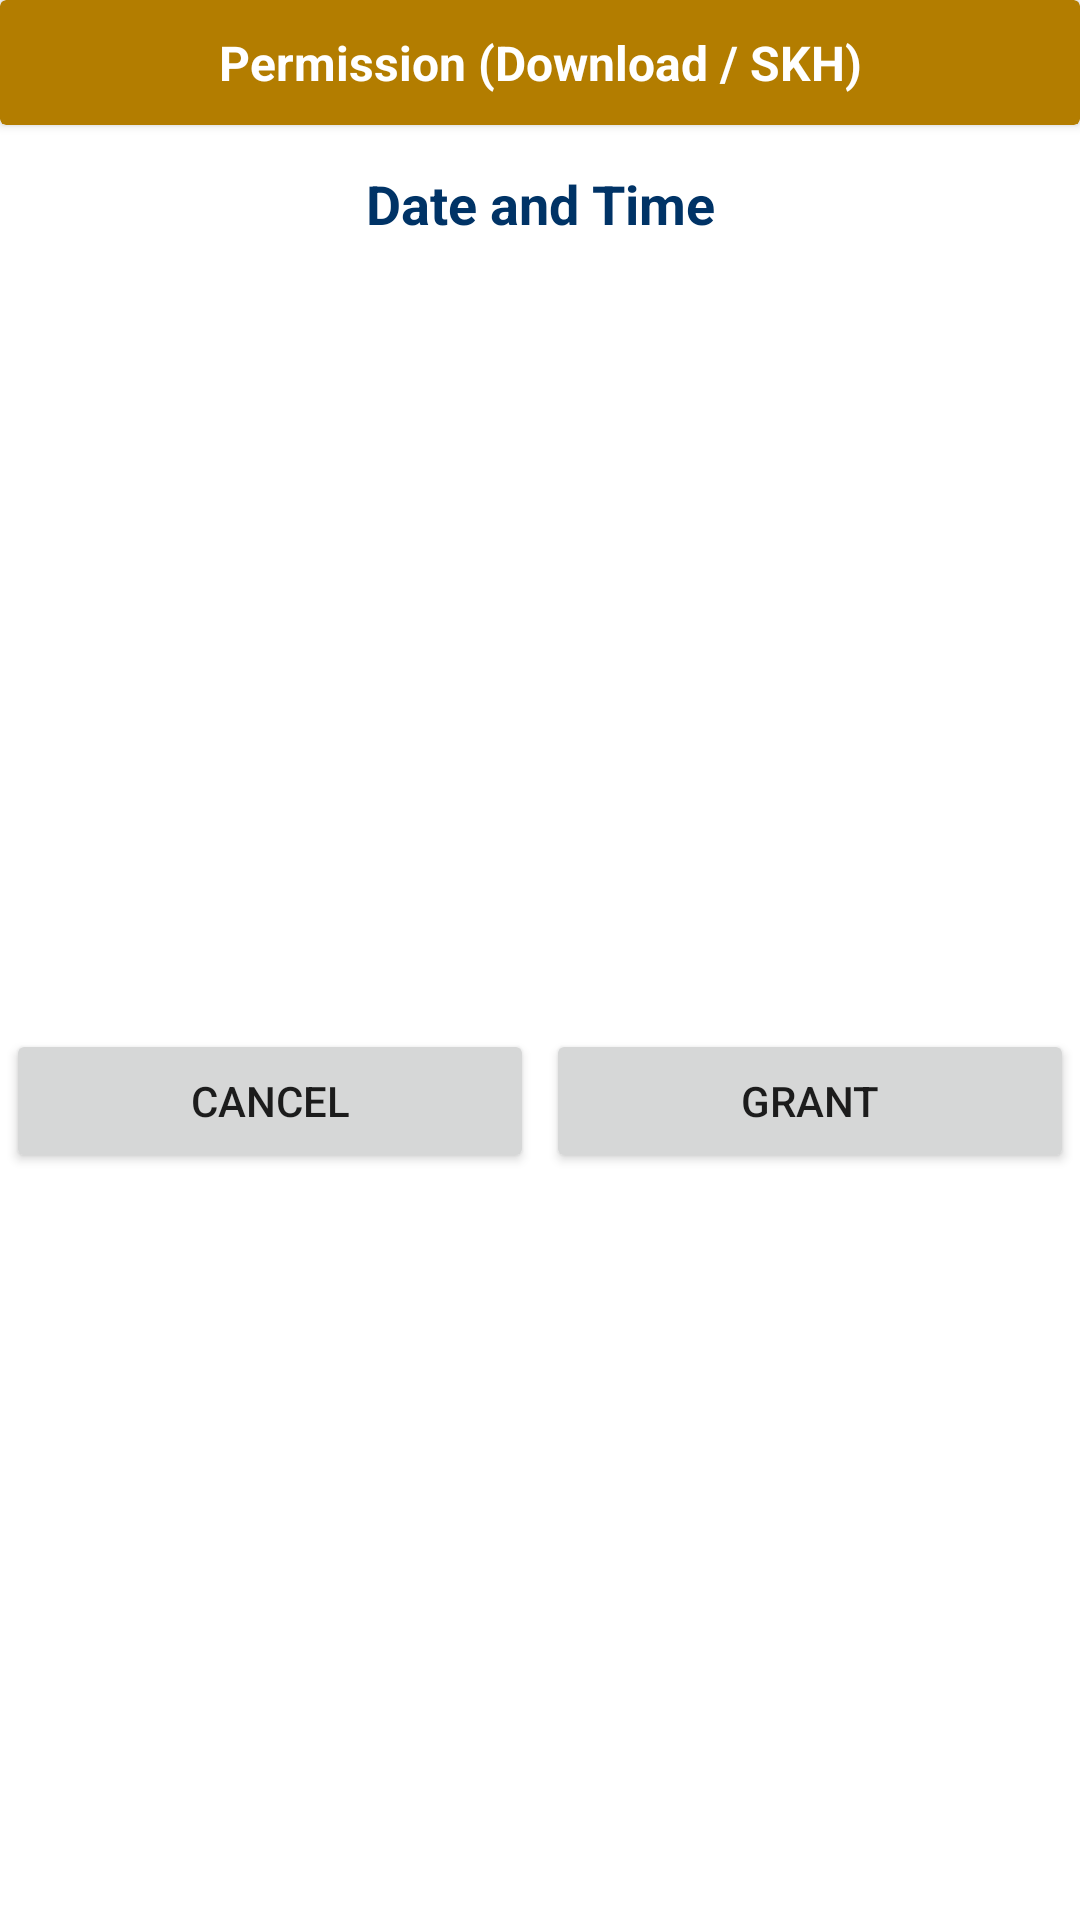

Here is an Android app screen rendered from its layout file. Give the layout XML and the strings, colors and styles it references.
<!-- AndroidManifest.xml: application theme Theme.SurtiKhamanHouse -->
<!-- res/layout/permission_popup_information.xml -->
<?xml version="1.0" encoding="utf-8"?>
<LinearLayout xmlns:android="http://schemas.android.com/apk/res/android"
    android:layout_width="match_parent"
    android:layout_height="match_parent"
    xmlns:app="http://schemas.android.com/apk/res-auto"
    android:orientation="vertical">


    <androidx.cardview.widget.CardView
        android:id="@+id/card_view_header"
        android:layout_width="match_parent"
        android:layout_height="wrap_content"
        app:cardBackgroundColor="@color/yellow_500">


        <TextView
            android:id="@+id/tv_permission_header"
            android:layout_width="match_parent"
            android:layout_height="wrap_content"
            android:text="@string/permission"
            android:gravity="center"
            android:padding="10dp"
            android:textStyle="bold"
            android:textColor="@color/white"
            android:textSize="16sp"
            />

    </androidx.cardview.widget.CardView>


    <LinearLayout
        android:layout_width="match_parent"
        android:layout_height="wrap_content"
        android:layout_marginTop="10dp"
        android:orientation="vertical">

        <TextView
            android:id="@+id/tv_permission_details"
            android:layout_width="match_parent"
            android:layout_height="wrap_content"
            android:text="@string/date_and_Time"
            android:textStyle="bold"
            android:gravity="center"
            android:padding="4dp"
            android:textColor="@color/blue_500"
            android:textSize="18sp"
            />

    </LinearLayout>

    <LinearLayout
        android:layout_width="match_parent"
        android:layout_height="wrap_content"
        android:layout_marginTop="10dp"
        android:gravity="center"
        android:layout_weight="2"
        android:orientation="horizontal">
        <Button
            android:layout_width="0dp"
            android:layout_height="wrap_content"
            android:text="@string/cancel"
            android:layout_margin="2dp"
            android:layout_weight="1"
            android:id="@+id/btn_cancel"/>

        <Button
            android:layout_width="0dp"
            android:layout_height="wrap_content"
            android:text="@string/grant"
            android:layout_margin="2dp"
            android:layout_weight="1"
            android:id="@+id/btn_grant"/>
    </LinearLayout>
</LinearLayout>
<!-- resources referenced by this layout -->
<resources>
  <color name="blue_500">#003366</color>
  <color name="white">#FFFFFFFF</color>
  <color name="yellow_500">#b37d00</color>
  <string name="cancel">Cancel</string>
  <string name="date_and_Time">Date and Time</string>
  <string name="grant">Grant</string>
  <string name="permission">Permission (Download / SKH)</string>
  <style name="Theme.SurtiKhamanHouse" parent="Theme.MaterialComponents.DayNight.DarkActionBar">
          
          <item name="colorPrimary">@color/yellow_app_bar</item>
          <item name="colorPrimaryVariant">@color/yellow_notification_bar</item>
          <item name="colorOnPrimary">@color/white</item>
  
          
          <item name="colorSecondary">@color/slid_menu_app_bar_yellow</item>
          <item name="colorSecondaryVariant">@color/slid_menu_app_bar_dark_yellow</item>
          <item name="colorOnSecondary">@color/red_500</item>
          
          <item name="android:statusBarColor">?attr/colorPrimaryVariant</item>
          
      </style>
  <color name="yellow_app_bar">@color/yellow_500</color>
  <color name="yellow_notification_bar">@color/yellow_400</color>
  <color name="slid_menu_app_bar_yellow">@color/yellow_200</color>
  <color name="slid_menu_app_bar_dark_yellow">@color/yellow_500</color>
  <color name="red_500">#b30000</color>
  <color name="yellow_400">#e6a100</color>
  <color name="yellow_200">#ffc94d</color>
</resources>
